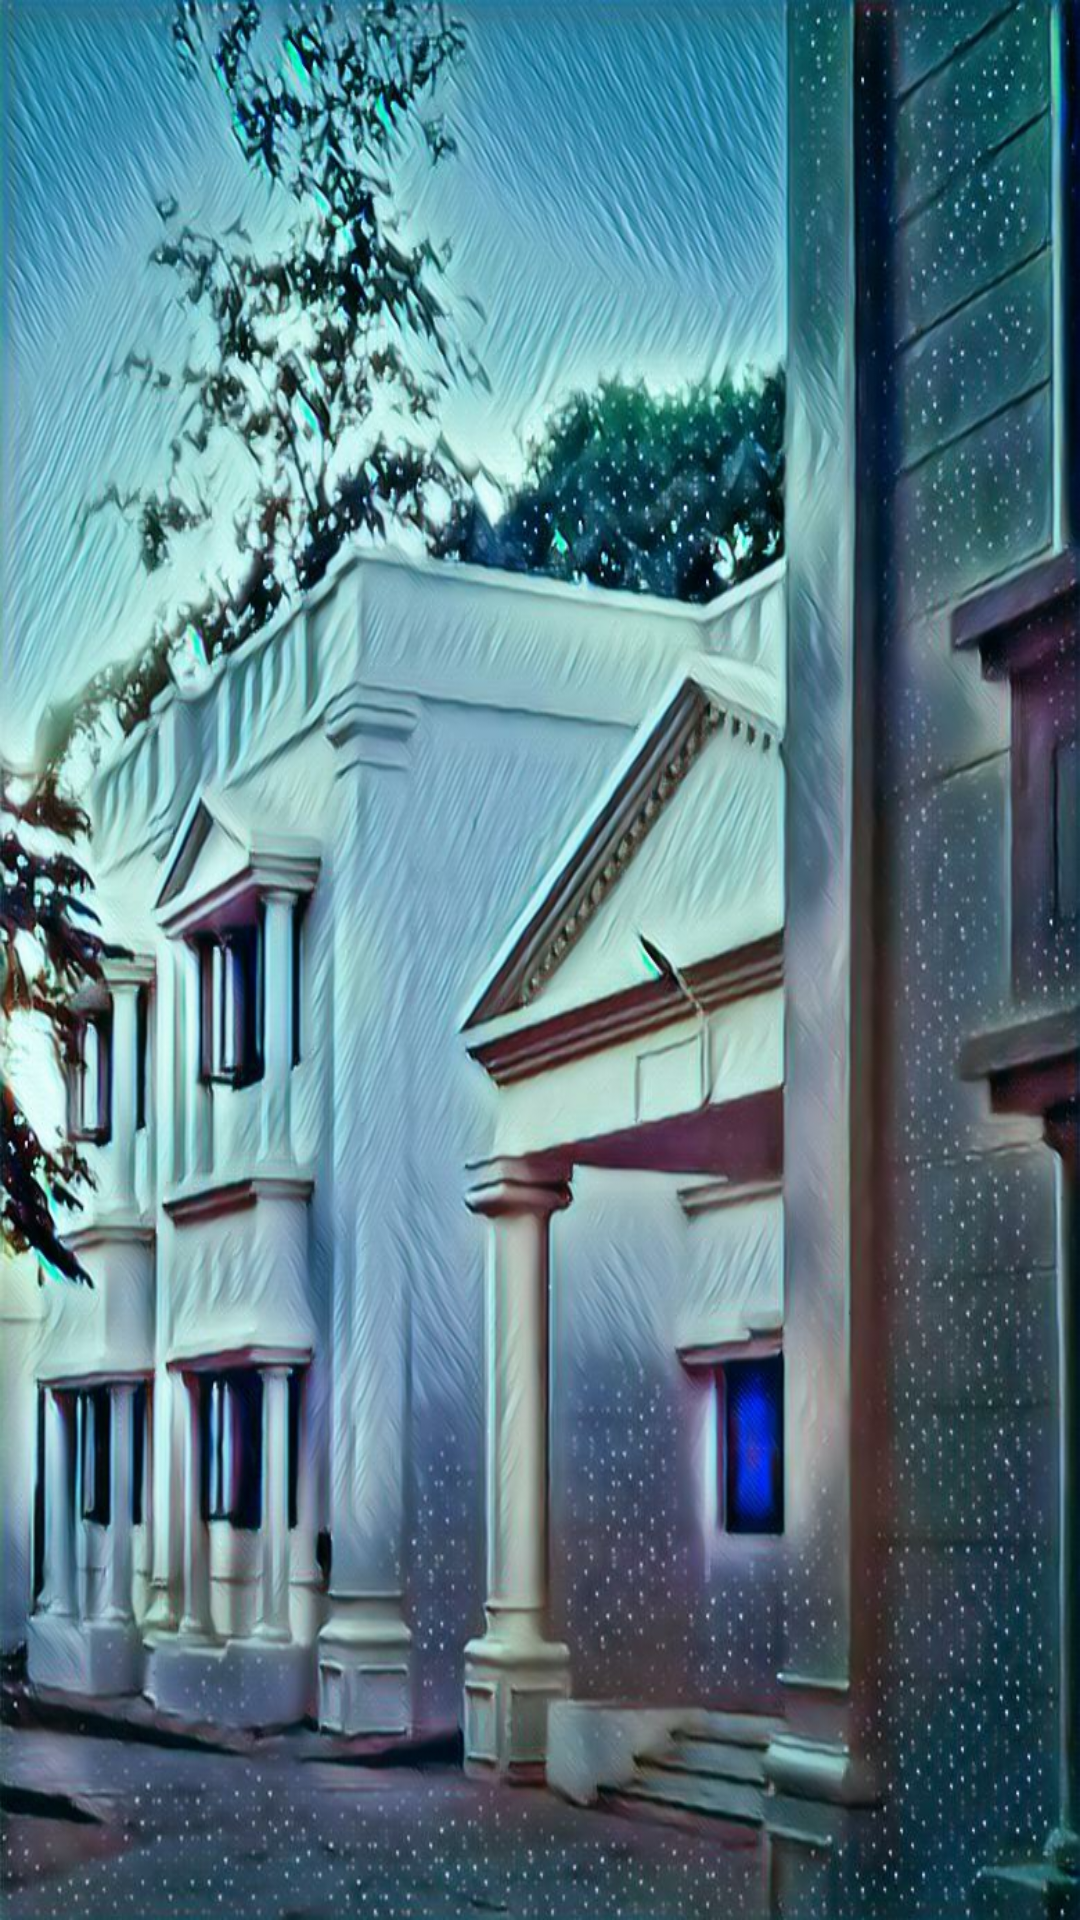

The Android layout XML behind this screen, and the referenced resources:
<!-- AndroidManifest.xml: application theme Theme.MyApplication -->
<!-- res/layout/header.xml -->
<?xml version="1.0" encoding="utf-8"?>
<LinearLayout xmlns:android="http://schemas.android.com/apk/res/android"
    android:layout_width="400dp"
    android:layout_height="300dp"
    android:background="@drawable/headpic"
    android:orientation="vertical"
    android:padding="20dp">


</LinearLayout>
<!-- resources referenced by this layout -->
<resources>
  <!-- drawable headpic: jpg bitmap (drawable, 263768 bytes) -->
  <style name="Theme.MyApplication" parent="Theme.MaterialComponents.DayNight.NoActionBar">
          
          <item name="colorPrimary">@color/purple_500</item>
          <item name="colorPrimaryVariant">@color/purple_700</item>
          <item name="colorOnPrimary">@color/white</item>
          
          <item name="colorSecondary">@color/teal_200</item>
          <item name="colorSecondaryVariant">@color/teal_700</item>
          <item name="colorOnSecondary">@color/black</item>
          
          <item name="android:statusBarColor" tools:targetApi="l">?attr/colorPrimaryVariant</item>
          
      </style>
  <color name="purple_500">#FF6200EE</color>
  <color name="purple_700">#FF3700B3</color>
  <color name="white">#FFFFFFFF</color>
  <color name="teal_200">#FF03DAC5</color>
  <color name="teal_700">#FF018786</color>
  <color name="black">#FF000000</color>
</resources>
